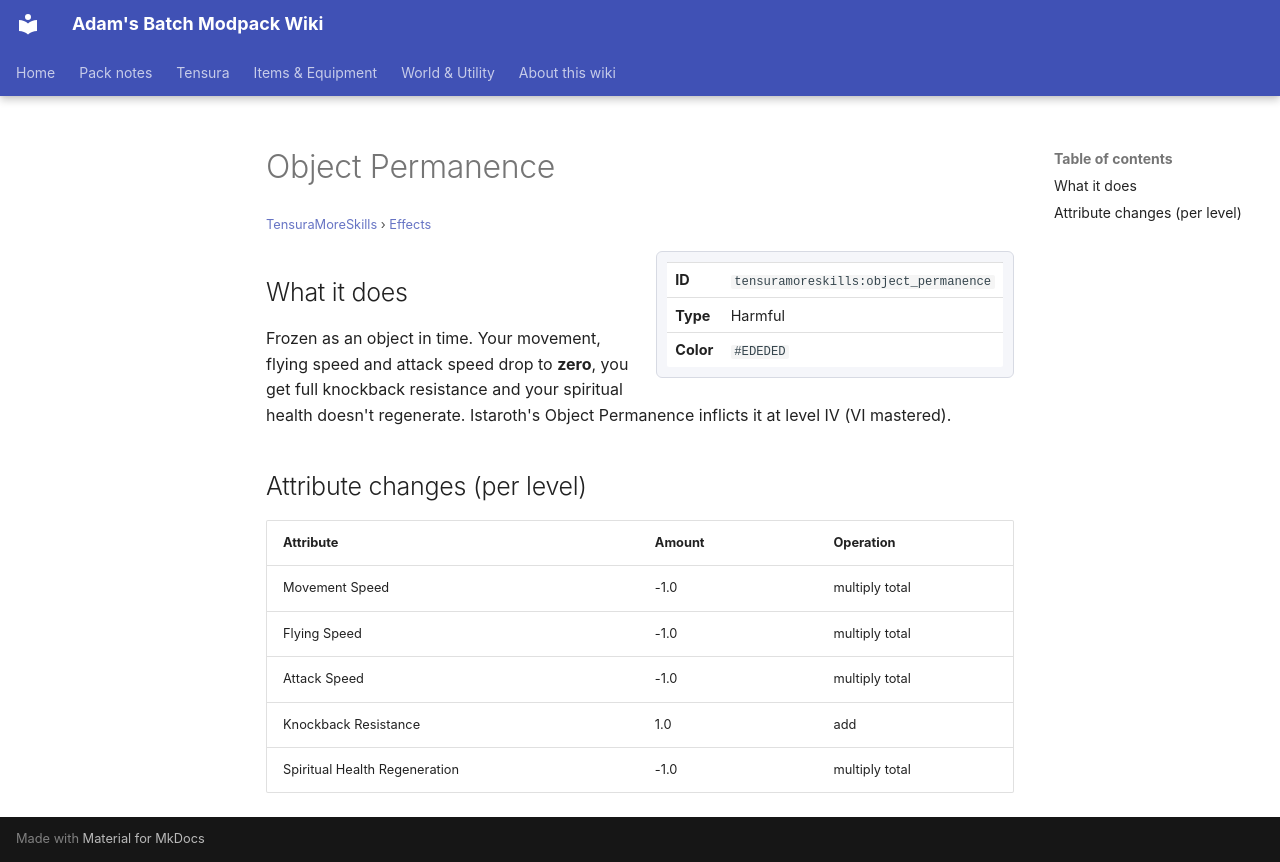

repository: Proteus-Nell/Adams-Batch-MC-Modpack-Wiki · page: tensura-more-skills/effects/object-permanence/index.html · generator: mkdocs

# Object Permanence

<small>[TensuraMoreSkills](../index.md) &rsaquo; [Effects](index.md)</small>

<div class="infobox" markdown>

| | |
|---|---|
| **ID** | `tensuramoreskills:object_permanence` |
| **Type** | Harmful |
| **Color** | `#EDEDED` |

</div>

## What it does

Frozen as an object in time. Your movement, flying speed and attack speed drop to **zero**, you get full knockback resistance and your spiritual health doesn't regenerate. Istaroth's Object Permanence inflicts it at level IV (VI mastered).

## Attribute changes (per level)

| Attribute | Amount | Operation |
|---|---|---|
| Movement Speed | -1.0 | multiply total |
| Flying Speed | -1.0 | multiply total |
| Attack Speed | -1.0 | multiply total |
| Knockback Resistance | 1.0 | add |
| Spiritual Health Regeneration | -1.0 | multiply total |
